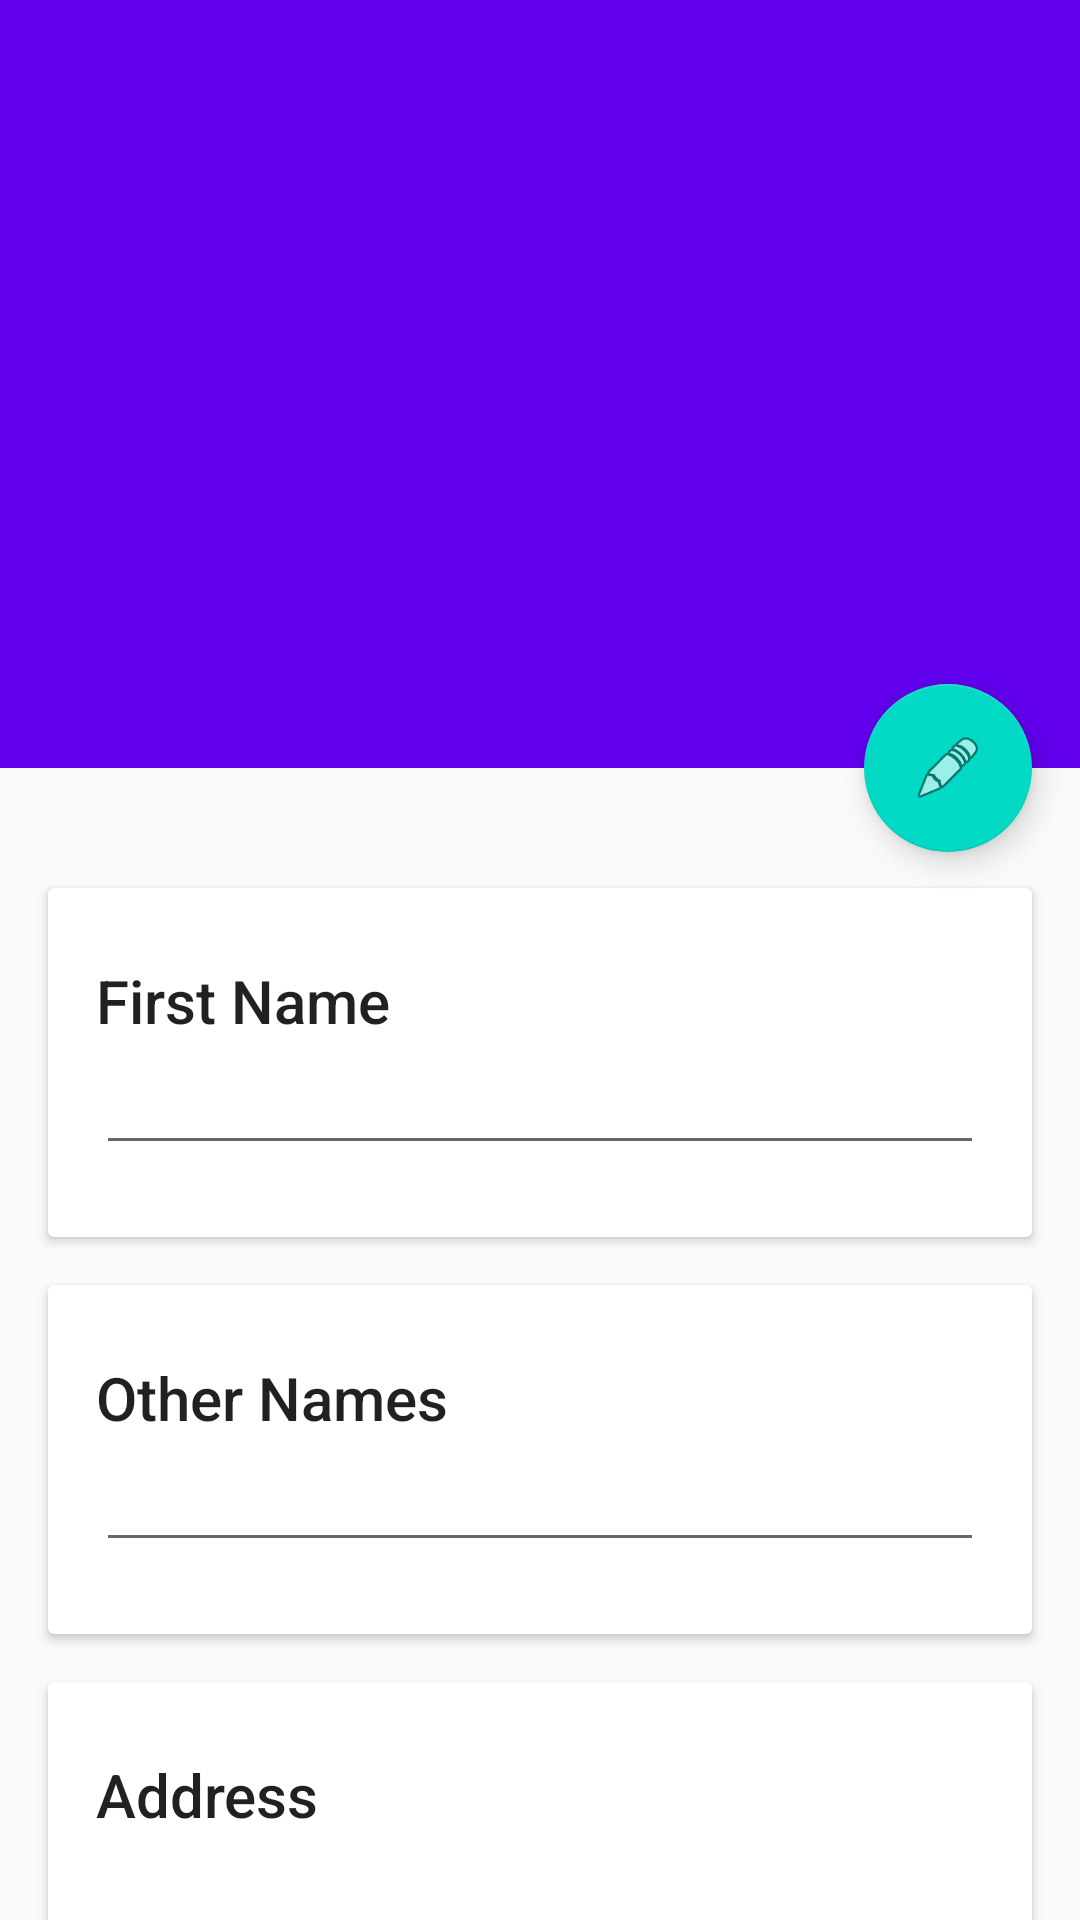

Here is an Android app screen rendered from its layout file. Give the layout XML and the strings, colors and styles it references.
<!-- AndroidManifest.xml: application theme AppTheme -->
<!-- res/layout/activity_customer_detail.xml -->
<?xml version="1.0" encoding="utf-8"?>
<android.support.design.widget.CoordinatorLayout xmlns:android="http://schemas.android.com/apk/res/android"
    xmlns:app="http://schemas.android.com/apk/res-auto"
    android:id="@+id/main_content"
    android:layout_width="match_parent"
    android:layout_height="match_parent"
    android:fitsSystemWindows="true">

    <android.support.design.widget.AppBarLayout
        android:id="@+id/appbar"
        android:layout_width="match_parent"
        android:layout_height="@dimen/detail_backdrop_height"
        android:theme="@style/ThemeOverlay.AppCompat.Dark.ActionBar"
        android:fitsSystemWindows="true">

        <android.support.design.widget.CollapsingToolbarLayout
            android:id="@+id/collapsing_toolbar"
            android:layout_width="match_parent"
            android:layout_height="match_parent"
            app:layout_scrollFlags="scroll|exitUntilCollapsed"
            android:fitsSystemWindows="true"
            app:contentScrim="?attr/colorPrimary"
            app:expandedTitleMarginStart="48dp"
            app:expandedTitleMarginEnd="64dp">

            <ImageView
                android:id="@+id/backdrop"
                android:layout_width="match_parent"
                android:layout_height="match_parent"
                android:scaleType="centerCrop"
                android:fitsSystemWindows="true"
                app:layout_collapseMode="parallax" />

            <android.support.v7.widget.Toolbar
                android:id="@+id/toolbar"
                android:layout_width="match_parent"
                android:layout_height="?attr/actionBarSize"
                app:popupTheme="@style/ThemeOverlay.AppCompat.Light"
                app:layout_collapseMode="pin" />

        </android.support.design.widget.CollapsingToolbarLayout>

    </android.support.design.widget.AppBarLayout>

    <android.support.v4.widget.NestedScrollView
        android:layout_width="match_parent"
        android:layout_height="match_parent"
        app:layout_behavior="@string/appbar_scrolling_view_behavior">

        <LinearLayout
            android:layout_width="match_parent"
            android:layout_height="match_parent"
            android:orientation="vertical"
            android:paddingTop="24dp">

            <android.support.v7.widget.CardView
                android:layout_width="match_parent"
                android:layout_height="wrap_content"
                android:layout_margin="@dimen/card_margin">

                <LinearLayout
                    style="@style/Widget.CardContent"
                    android:layout_width="match_parent"
                    android:layout_height="wrap_content">

                    <TextView
                        android:layout_width="match_parent"
                        android:layout_height="wrap_content"
                        android:text="First Name"
                        android:textAppearance="@style/TextAppearance.AppCompat.Title" />

                    <EditText
                        android:id="@+id/txtFetchName"
                        android:layout_width="match_parent"
                        android:layout_height="wrap_content"
                        />

                </LinearLayout>

            </android.support.v7.widget.CardView>

            <android.support.v7.widget.CardView
                android:layout_width="match_parent"
                android:layout_height="wrap_content"
                android:layout_marginBottom="@dimen/card_margin"
                android:layout_marginLeft="@dimen/card_margin"
                android:layout_marginRight="@dimen/card_margin">

                <LinearLayout
                    style="@style/Widget.CardContent"
                    android:layout_width="match_parent"
                    android:layout_height="wrap_content">

                    <TextView
                        android:layout_width="match_parent"
                        android:layout_height="wrap_content"
                        android:text="Other Names"
                        android:textAppearance="@style/TextAppearance.AppCompat.Title" />

                    <EditText
                        android:id="@+id/txtFetchOtherNames"
                        android:layout_width="match_parent"
                        android:layout_height="wrap_content" />

                </LinearLayout>

            </android.support.v7.widget.CardView>

            <android.support.v7.widget.CardView
                android:layout_width="match_parent"
                android:layout_height="wrap_content"
                android:layout_marginBottom="@dimen/card_margin"
                android:layout_marginLeft="@dimen/card_margin"
                android:layout_marginRight="@dimen/card_margin">

                <LinearLayout
                    style="@style/Widget.CardContent"
                    android:layout_width="match_parent"
                    android:layout_height="wrap_content">

                    <TextView
                        android:layout_width="match_parent"
                        android:layout_height="wrap_content"
                        android:text="Address"
                        android:textAppearance="@style/TextAppearance.AppCompat.Title" />

                    <EditText
                        android:layout_width="match_parent"
                        android:layout_height="wrap_content"
                        android:id="@+id/fetchAddress" />

                </LinearLayout>

            </android.support.v7.widget.CardView>

            <android.support.v7.widget.CardView
                android:layout_width="match_parent"
                android:layout_height="wrap_content"
                android:layout_marginBottom="@dimen/card_margin"
                android:layout_marginLeft="@dimen/card_margin"
                android:layout_marginRight="@dimen/card_margin">

                <LinearLayout
                    style="@style/Widget.CardContent"
                    android:layout_width="match_parent"
                    android:layout_height="wrap_content">

                    <TextView
                        android:layout_width="match_parent"
                        android:layout_height="wrap_content"
                        android:text="Customer ID"
                        android:textAppearance="@style/TextAppearance.AppCompat.Title" />

                    <EditText
                        android:layout_width="match_parent"
                        android:layout_height="wrap_content"
                        android:id="@+id/txtfetchCustomerID" />

                </LinearLayout>

            </android.support.v7.widget.CardView>

            <android.support.v7.widget.CardView
                android:layout_width="match_parent"
                android:layout_height="wrap_content"
                android:layout_marginBottom="@dimen/card_margin"
                android:layout_marginLeft="@dimen/card_margin"
                android:layout_marginRight="@dimen/card_margin">

                <LinearLayout
                    style="@style/Widget.CardContent"
                    android:layout_width="match_parent"
                    android:layout_height="wrap_content">

                    <TextView
                        android:layout_width="match_parent"
                        android:layout_height="wrap_content"
                        android:text="National ID"
                        android:textAppearance="@style/TextAppearance.AppCompat.Title" />

                    <EditText
                        android:layout_width="match_parent"
                        android:layout_height="wrap_content"
                        android:id="@+id/fetchNationalID" />

                </LinearLayout>

            </android.support.v7.widget.CardView>

            <android.support.v7.widget.CardView
                android:layout_width="match_parent"
                android:layout_height="wrap_content"
                android:layout_marginBottom="@dimen/card_margin"
                android:layout_marginLeft="@dimen/card_margin"
                android:layout_marginRight="@dimen/card_margin">

                <LinearLayout
                    style="@style/Widget.CardContent"
                    android:layout_width="match_parent"
                    android:layout_height="wrap_content">

                    <TextView
                        android:layout_width="match_parent"
                        android:layout_height="wrap_content"
                        android:text="Mobile Number"
                        android:textAppearance="@style/TextAppearance.AppCompat.Title" />

                    <EditText
                        android:layout_width="match_parent"
                        android:layout_height="wrap_content"
                        android:id="@+id/fetchMobileNumber" />

                </LinearLayout>

            </android.support.v7.widget.CardView>


        </LinearLayout>

    </android.support.v4.widget.NestedScrollView>

    <android.support.design.widget.FloatingActionButton
        android:layout_height="wrap_content"
        android:layout_width="wrap_content"
        app:layout_anchor="@id/appbar"
        android:id="@+id/edit_submit"
        app:layout_anchorGravity="bottom|right|end"
        android:src="@android:drawable/ic_menu_edit"
        android:layout_margin="@dimen/fab_margin"
        android:clickable="true" />

</android.support.design.widget.CoordinatorLayout>
<!-- resources referenced by this layout -->
<resources>
  <dimen name="card_margin">16dp</dimen>
  <dimen name="detail_backdrop_height">256dp</dimen>
  <dimen name="fab_margin">16dp</dimen>
  <style name="Widget.CardContent" parent="android:Widget">
          <item name="android:paddingLeft">16dp</item>
          <item name="android:paddingRight">16dp</item>
          <item name="android:paddingTop">24dp</item>
          <item name="android:paddingBottom">24dp</item>
          <item name="android:orientation">vertical</item>
      </style>
  <style name="AppTheme" parent="Theme.AppCompat.Light.NoActionBar">
          
          <item name="colorPrimary">@color/colorPrimary</item>
          <item name="colorPrimaryDark">@color/colorPrimaryDark</item>
          <item name="colorAccent">@color/colorAccent</item>
      </style>
  <!-- not gathered from this repository: default colours our renderer supplied (Android Studio template values) -->
  <color name="colorPrimary">#FF6200EE</color>
  <color name="colorPrimaryDark">#FF3700B3</color>
  <color name="colorAccent">#FF03DAC5</color>
</resources>
